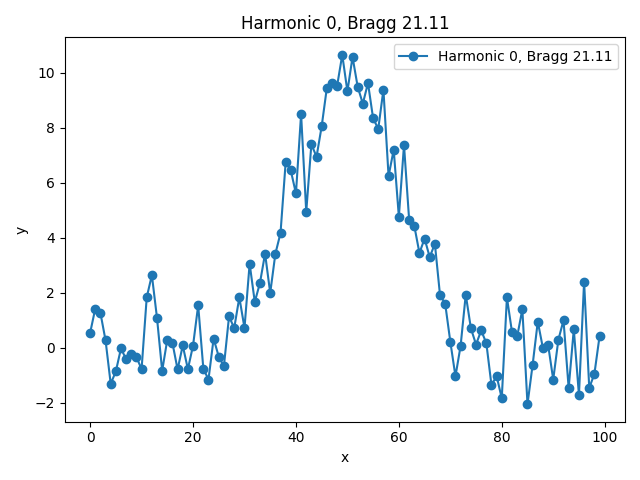

The table this chart was drawn from, first rows:
x, y, bragg_angle
0.0, 0.5438, 21.11
1.0, 1.426, 21.11
2.0, 1.272, 21.11
3.0, 0.2714, 21.11
4.0, -1.305, 21.11
5.0, -0.8524, 21.11
6.0, -0.01806, 21.11
7.0, -0.4163, 21.11
8.0, -0.2336, 21.11
9.0, -0.3366, 21.11
10.0, -0.7727, 21.11
11.0, 1.836, 21.11
12.0, 2.644, 21.11
13.0, 1.082, 21.11
14.0, -0.8352, 21.11
15.0, 0.3014, 21.11
16.0, 0.1771, 21.11
17.0, -0.7854, 21.11
18.0, 0.08675, 21.11
19.0, -0.7725, 21.11
20.0, 0.08274, 21.11
21.0, 1.546, 21.11
22.0, -0.7498, 21.11
23.0, -1.152, 21.11
24.0, 0.3384, 21.11
25.0, -0.3201, 21.11
26.0, -0.6629, 21.11
27.0, 1.147, 21.11
28.0, 0.7165, 21.11
29.0, 1.836, 21.11
30.0, 0.7234, 21.11
31.0, 3.059, 21.11
32.0, 1.671, 21.11
33.0, 2.354, 21.11
34.0, 3.425, 21.11
35.0, 1.994, 21.11
36.0, 3.418, 21.11
37.0, 4.171, 21.11
38.0, 6.742, 21.11
39.0, 6.447, 21.11
40.0, 5.611, 21.11
41.0, 8.499, 21.11
42.0, 4.942, 21.11
43.0, 7.404, 21.11
44.0, 6.943, 21.11
45.0, 8.052, 21.11
46.0, 9.439, 21.11
47.0, 9.636, 21.11
48.0, 9.52, 21.11
49.0, 10.65, 21.11
50.0, 9.323, 21.11
51.0, 10.57, 21.11
52.0, 9.489, 21.11
53.0, 8.875, 21.11
54.0, 9.626, 21.11
55.0, 8.337, 21.11
56.0, 7.963, 21.11
57.0, 9.386, 21.11
58.0, 6.242, 21.11
59.0, 7.201, 21.11
... 40 more rows
